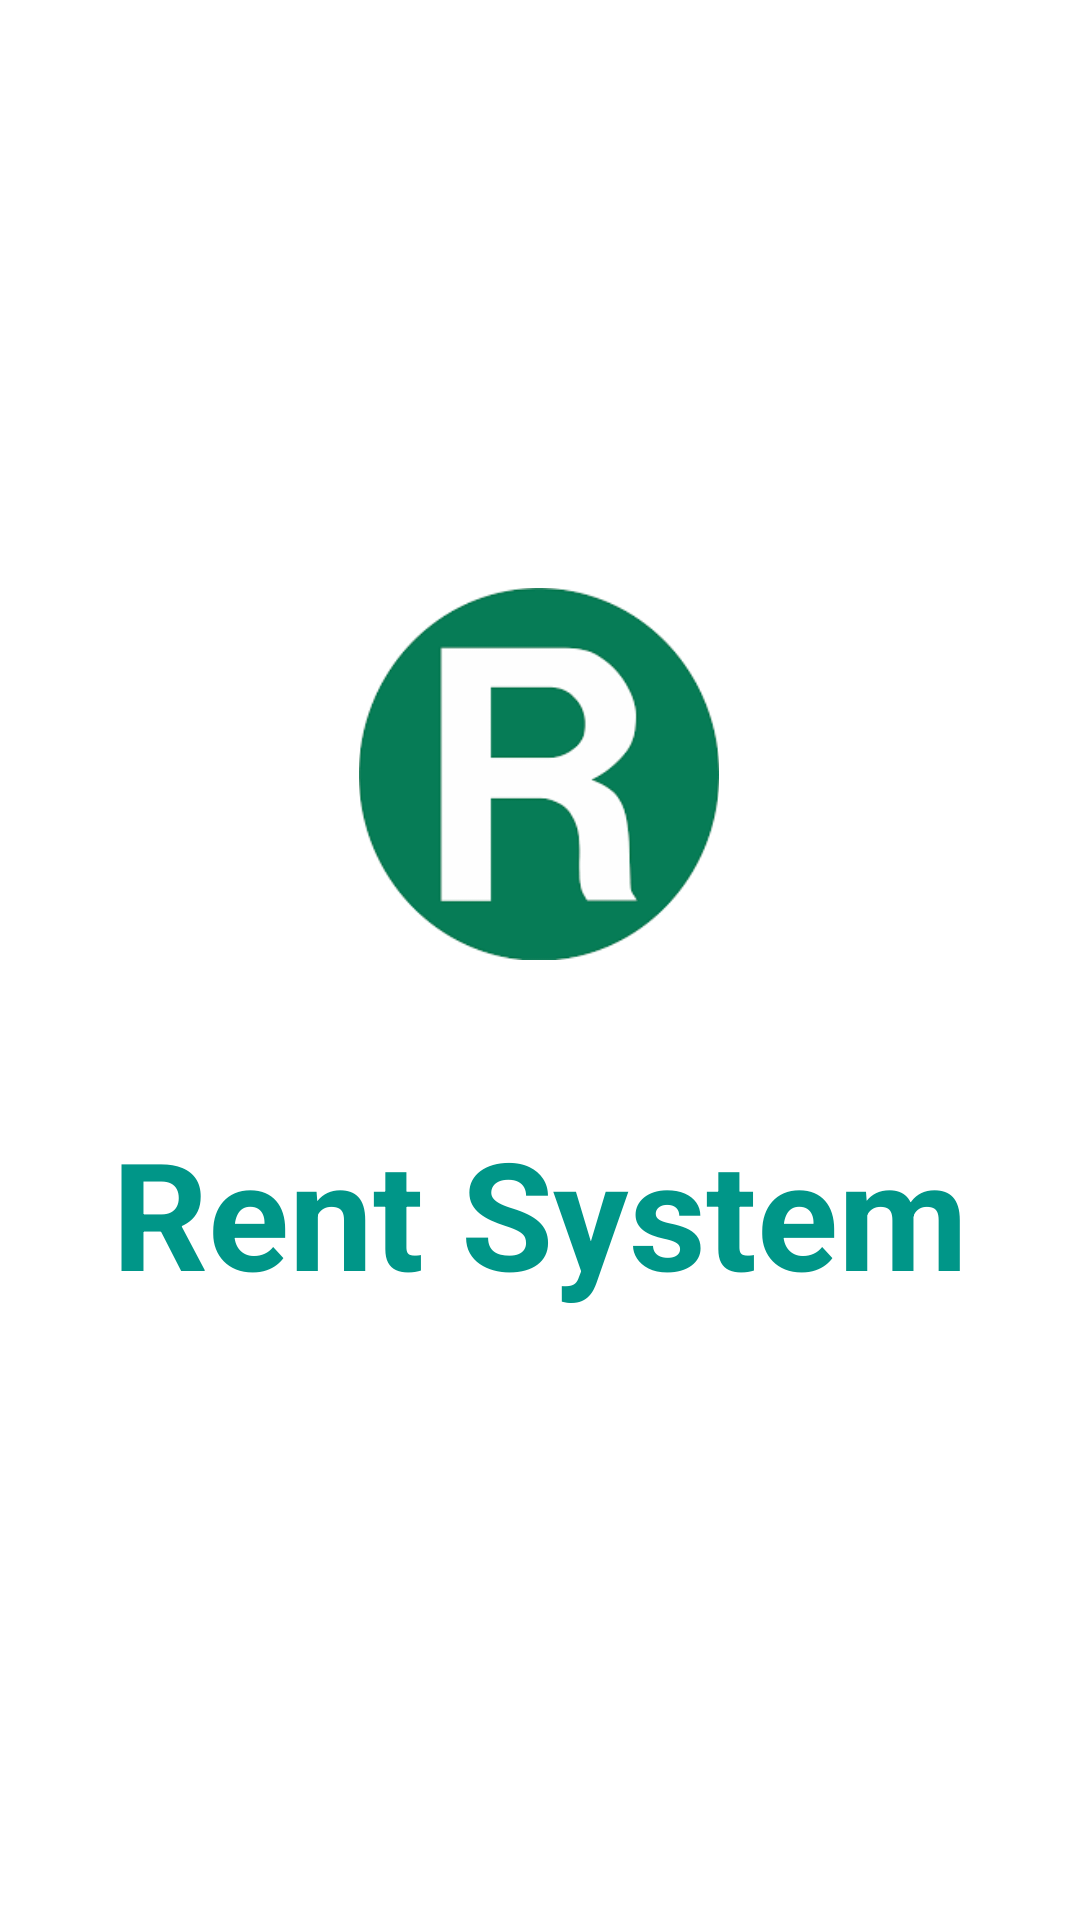

This screen was rendered from an Android layout file. Write that file and the resources it references.
<!-- AndroidManifest.xml: application theme Theme.Rent -->
<!-- res/layout/splash_screen.xml -->
<?xml version="1.0" encoding="utf-8"?>
<androidx.constraintlayout.widget.ConstraintLayout xmlns:android="http://schemas.android.com/apk/res/android"
    xmlns:app="http://schemas.android.com/apk/res-auto"
    xmlns:tools="http://schemas.android.com/tools"
    android:layout_width="match_parent"
    android:layout_height="match_parent"
    android:background="@color/white"
    tools:context=".SplashScreen">


    <ImageView
        android:id="@+id/logo_image"
        android:layout_width="130dp"
        android:layout_height="124dp"
        android:src="@drawable/splash"
        app:layout_constraintBottom_toTopOf="@+id/textView"
        app:layout_constraintEnd_toEndOf="parent"
        app:layout_constraintHorizontal_bias="0.498"
        app:layout_constraintStart_toStartOf="parent"
        app:layout_constraintTop_toTopOf="parent"
        app:layout_constraintVertical_bias="0.797" />

    <TextView
        android:id="@+id/textView"
        android:layout_width="match_parent"
        android:layout_height="68dp"
        android:gravity="center"
        android:text="Rent System"
        android:textAlignment="center"
        android:textColor="@color/status_bar"
        android:textSize="50sp"
        android:textStyle="bold"
        app:layout_constraintBottom_toBottomOf="parent"
        app:layout_constraintEnd_toEndOf="parent"
        app:layout_constraintHorizontal_bias="0.0"
        app:layout_constraintStart_toStartOf="parent"
        app:layout_constraintTop_toTopOf="parent"
        app:layout_constraintVertical_bias="0.647" />

</androidx.constraintlayout.widget.ConstraintLayout>
<!-- resources referenced by this layout -->
<resources>
  <color name="status_bar">#009688</color>
  <color name="white">#FFFFFFFF</color>
  <!-- drawable splash: png bitmap (drawable, 3549 bytes) -->
  <style name="Theme.Rent" parent="Theme.MaterialComponents.DayNight.DarkActionBar">
          
          <item name="colorPrimary">@color/purple_200</item>
          <item name="colorPrimaryVariant">@color/purple_700</item>
          <item name="colorOnPrimary">@color/white</item>
          
          <item name="colorSecondary">@color/teal_200</item>
          <item name="colorSecondaryVariant">@color/teal_200</item>
          <item name="colorOnSecondary">@color/white</item>
          
          <item name="android:statusBarColor" tools:targetApi="l">?attr/colorPrimaryVariant</item>
          
      </style>
  <color name="purple_200">#FFBB86FC</color>
  <color name="purple_700">#FF3700B3</color>
  <color name="teal_200">#FF03DAC5</color>
</resources>
